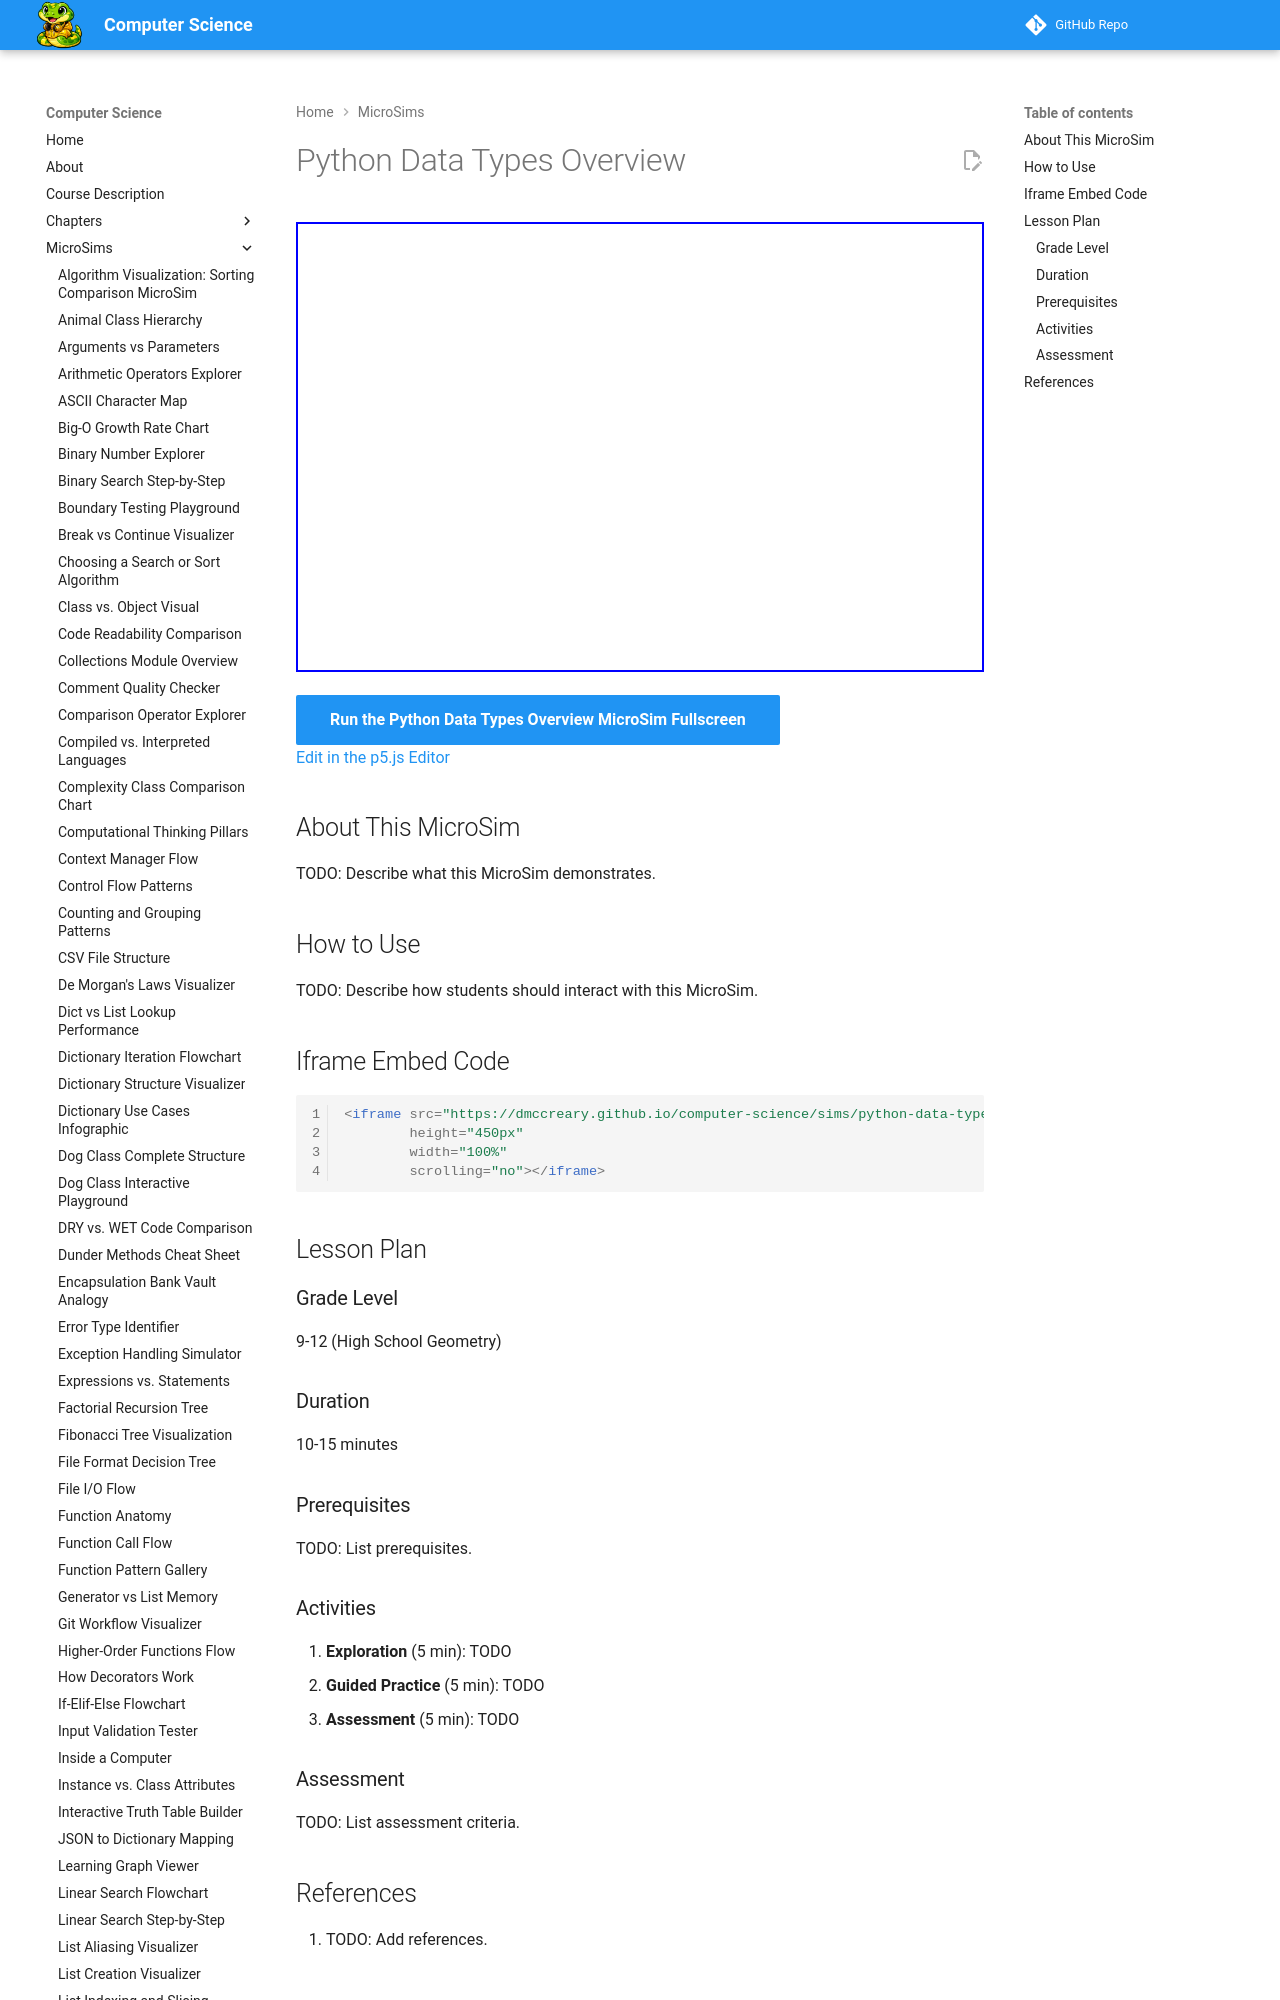

repository: dmccreary/computer-science · page: sims/python-data-types/index.html · generator: mkdocs

---
title: Python Data Types Overview
description: Interactive p5.js MicroSim for python data types overview.
image: /sims/python-data-types/python-data-types.png
og:image: /sims/python-data-types/python-data-types.png
twitter:image: /sims/python-data-types/python-data-types.png
social:
   cards: false
quality_score: 0
---

# Python Data Types Overview

<iframe src="main.html" height="450px" width="100%" scrolling="no"></iframe>

[Run the Python Data Types Overview MicroSim Fullscreen](./main.html){ .md-button .md-button--primary }
<br/>
[Edit in the p5.js Editor](https://editor.p5js.org/)
